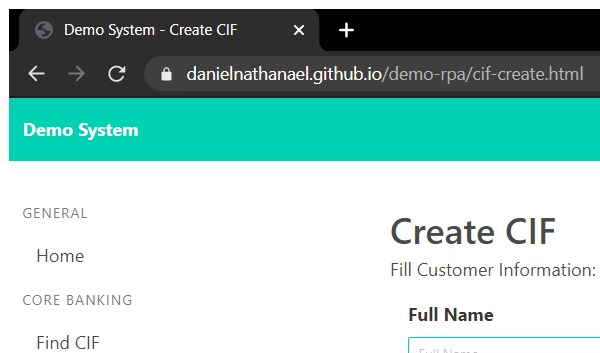
Task: Demo RPA
Workflow: TypeCIF

Step 1: Attach Browser 'chrome.exe Demo' in window 'Demo System - Create CIF' (chrome.exe)

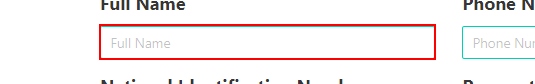
Step 2: type [fullName] into the text box 'full-name'

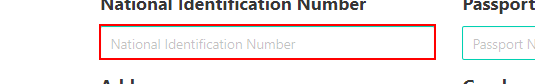
Step 3: type [NIN] into the text box 'id-number'

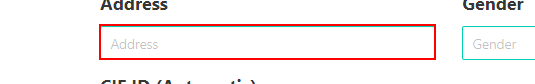
Step 4: type [address] into the text box 'address'

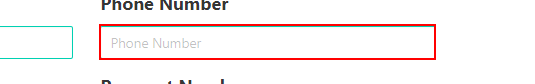
Step 5: type [phoneNumber] into the text box 'phone-number'

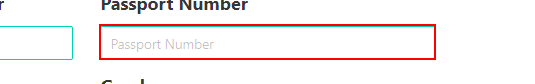
Step 6: type [passportNumber] into the text box 'passport-number'

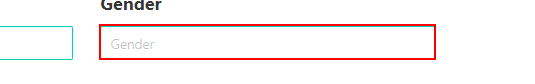
Step 7: type [gender] into the text box 'gender'

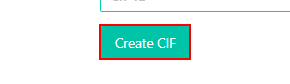
Step 8: click on the button

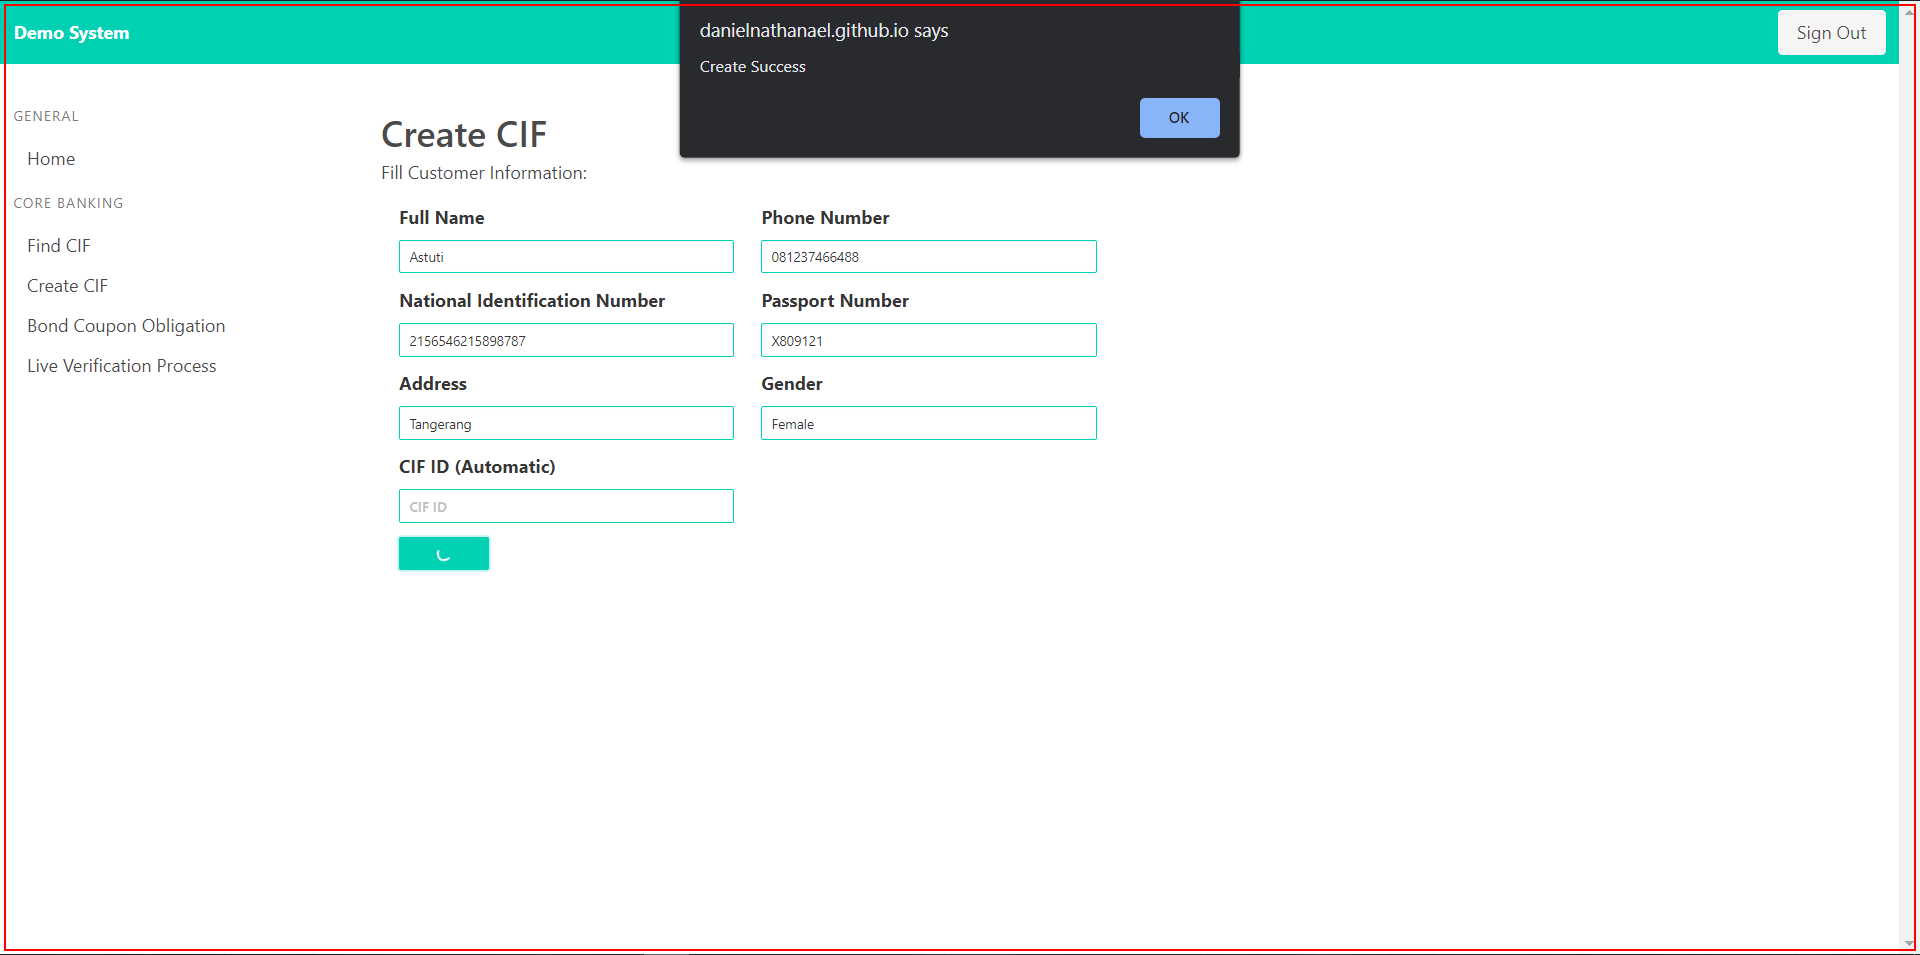
Step 9: type a value into 'chrome.exe Chrome'

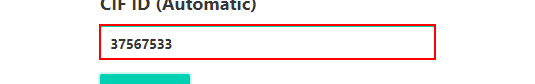
Step 10: get-text from the text box 'cif-id'

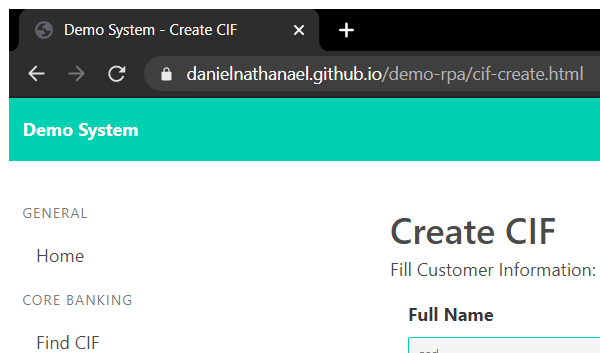
Step 11: Attach Browser 'chrome.exe Demo' in window 'Demo System - Create CIF' (chrome.exe)